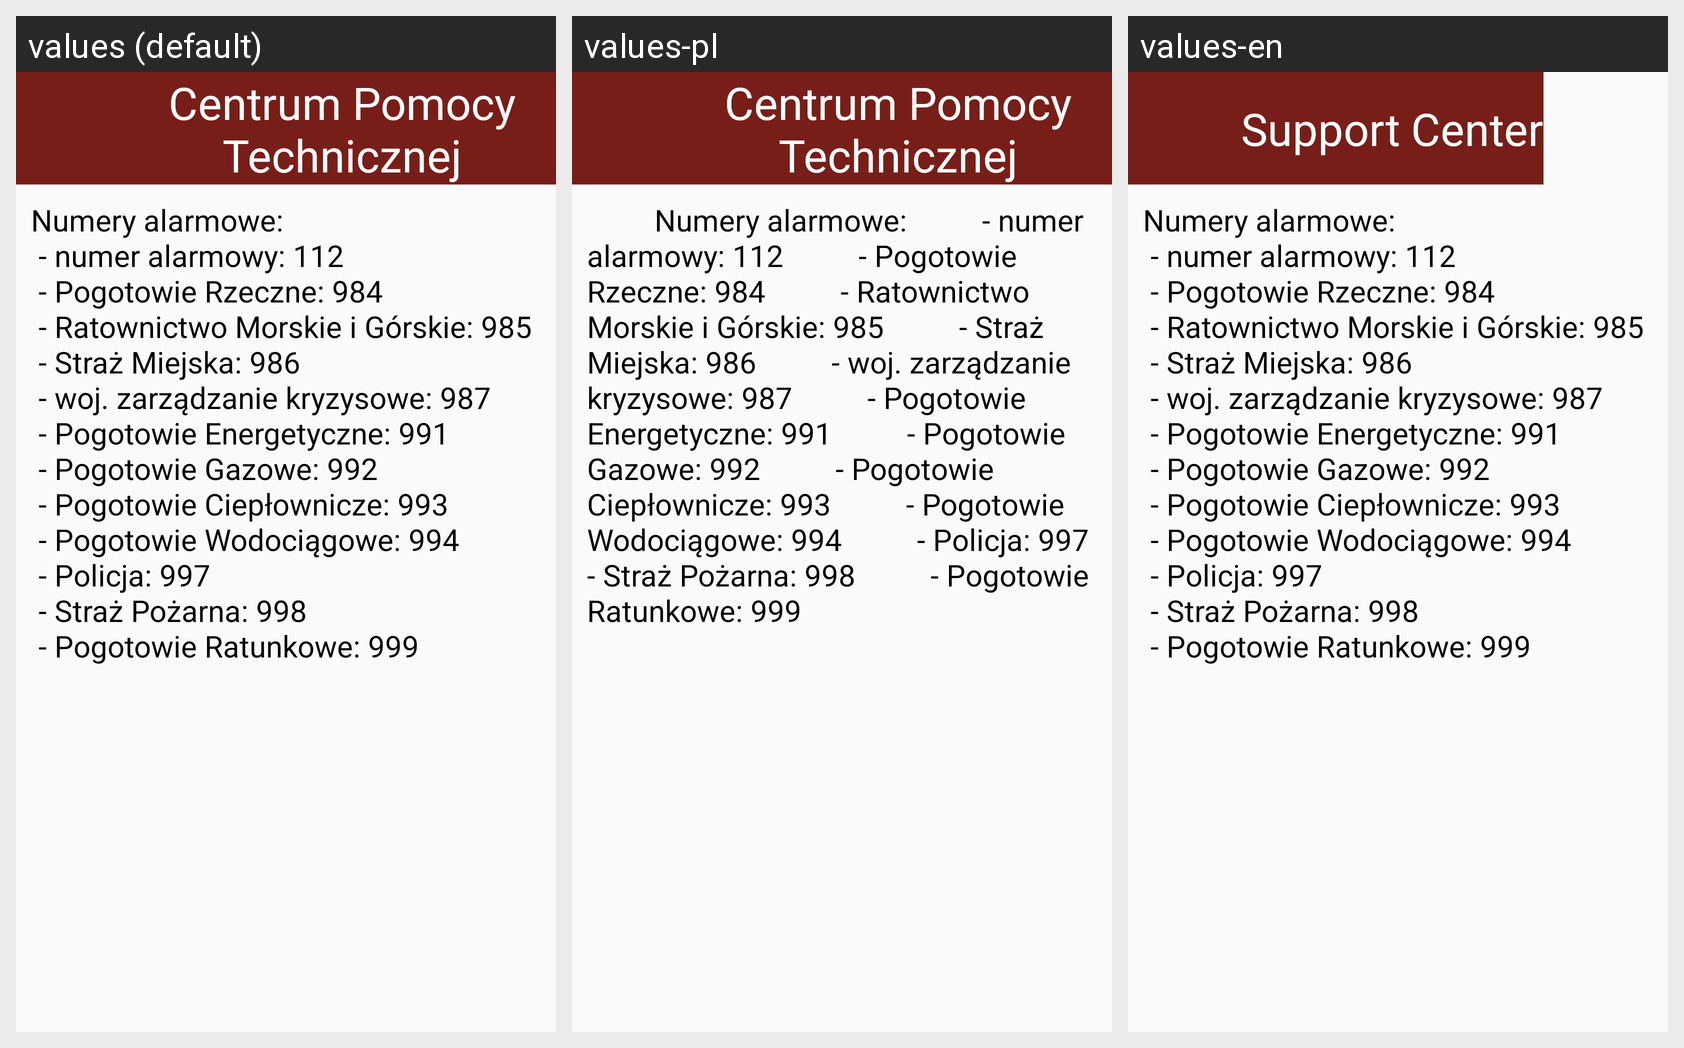

The Android screen above is rendered under several locales of the same app. Produce the string resources it draws, with the default and per-locale values.
Android screen res/layout/activity_emergency.xml rendered under 3 locales, left to right: values (default), values-pl, values-en. Device: Nexus 5 (rendered at 1080×1920; each locale shown at half size, 540×960, under a caption strip naming it); theme Theme.AppCompat.Light.NoActionBar.
Strings drawn on this screen, with the default value and each locale's value (text and hints the layout hard-codes, and strings that could not be matched under every locale, appear in the picture but are not listed):

emergency_contact
  values: Numery alarmowe:
       - numer alarmowy: 112
       - Pogotowie Rzeczne: 984
       - Ratownictwo Morskie i Górskie: 985
       - Straż Miejska: 986
       - woj. zarządzanie kryzysowe: 987
       - Pogotowie Energetyczne: 991
       - Pogotowie Gazowe: 992
       - Pogotowie Ciepłownicze: 993
       - Pogotowie Wodociągowe: 994
       - Policja: 997
       - Straż Pożarna: 998
       - Pogotowie Ratunkowe: 999
      
  values-pl:          Numery alarmowe:          - numer alarmowy: 112          - Pogotowie Rzeczne: 984          - Ratownictwo Morskie i Górskie: 985          - Straż Miejska: 986          - woj. zarządzanie kryzysowe: 987          - Pogotowie Energetyczne: 991          - Pogotowie Gazowe: 992          - Pogotowie Ciepłownicze: 993          - Pogotowie Wodociągowe: 994          - Policja: 997          - Straż …[clipped]
  values-en: Numery alarmowe:
       - numer alarmowy: 112
       - Pogotowie Rzeczne: 984
       - Ratownictwo Morskie i Górskie: 985
       - Straż Miejska: 986
       - woj. zarządzanie kryzysowe: 987
       - Pogotowie Energetyczne: 991
       - Pogotowie Gazowe: 992
       - Pogotowie Ciepłownicze: 993
       - Pogotowie Wodociągowe: 994
       - Policja: 997
       - Straż Pożarna: 998
       - Pogotowie Ratunkowe: 999
        [not translated; the default value is used]

app_name
  values: Centrum Pomocy Technicznej
  values-pl: Centrum Pomocy Technicznej
  values-en: Support Center
